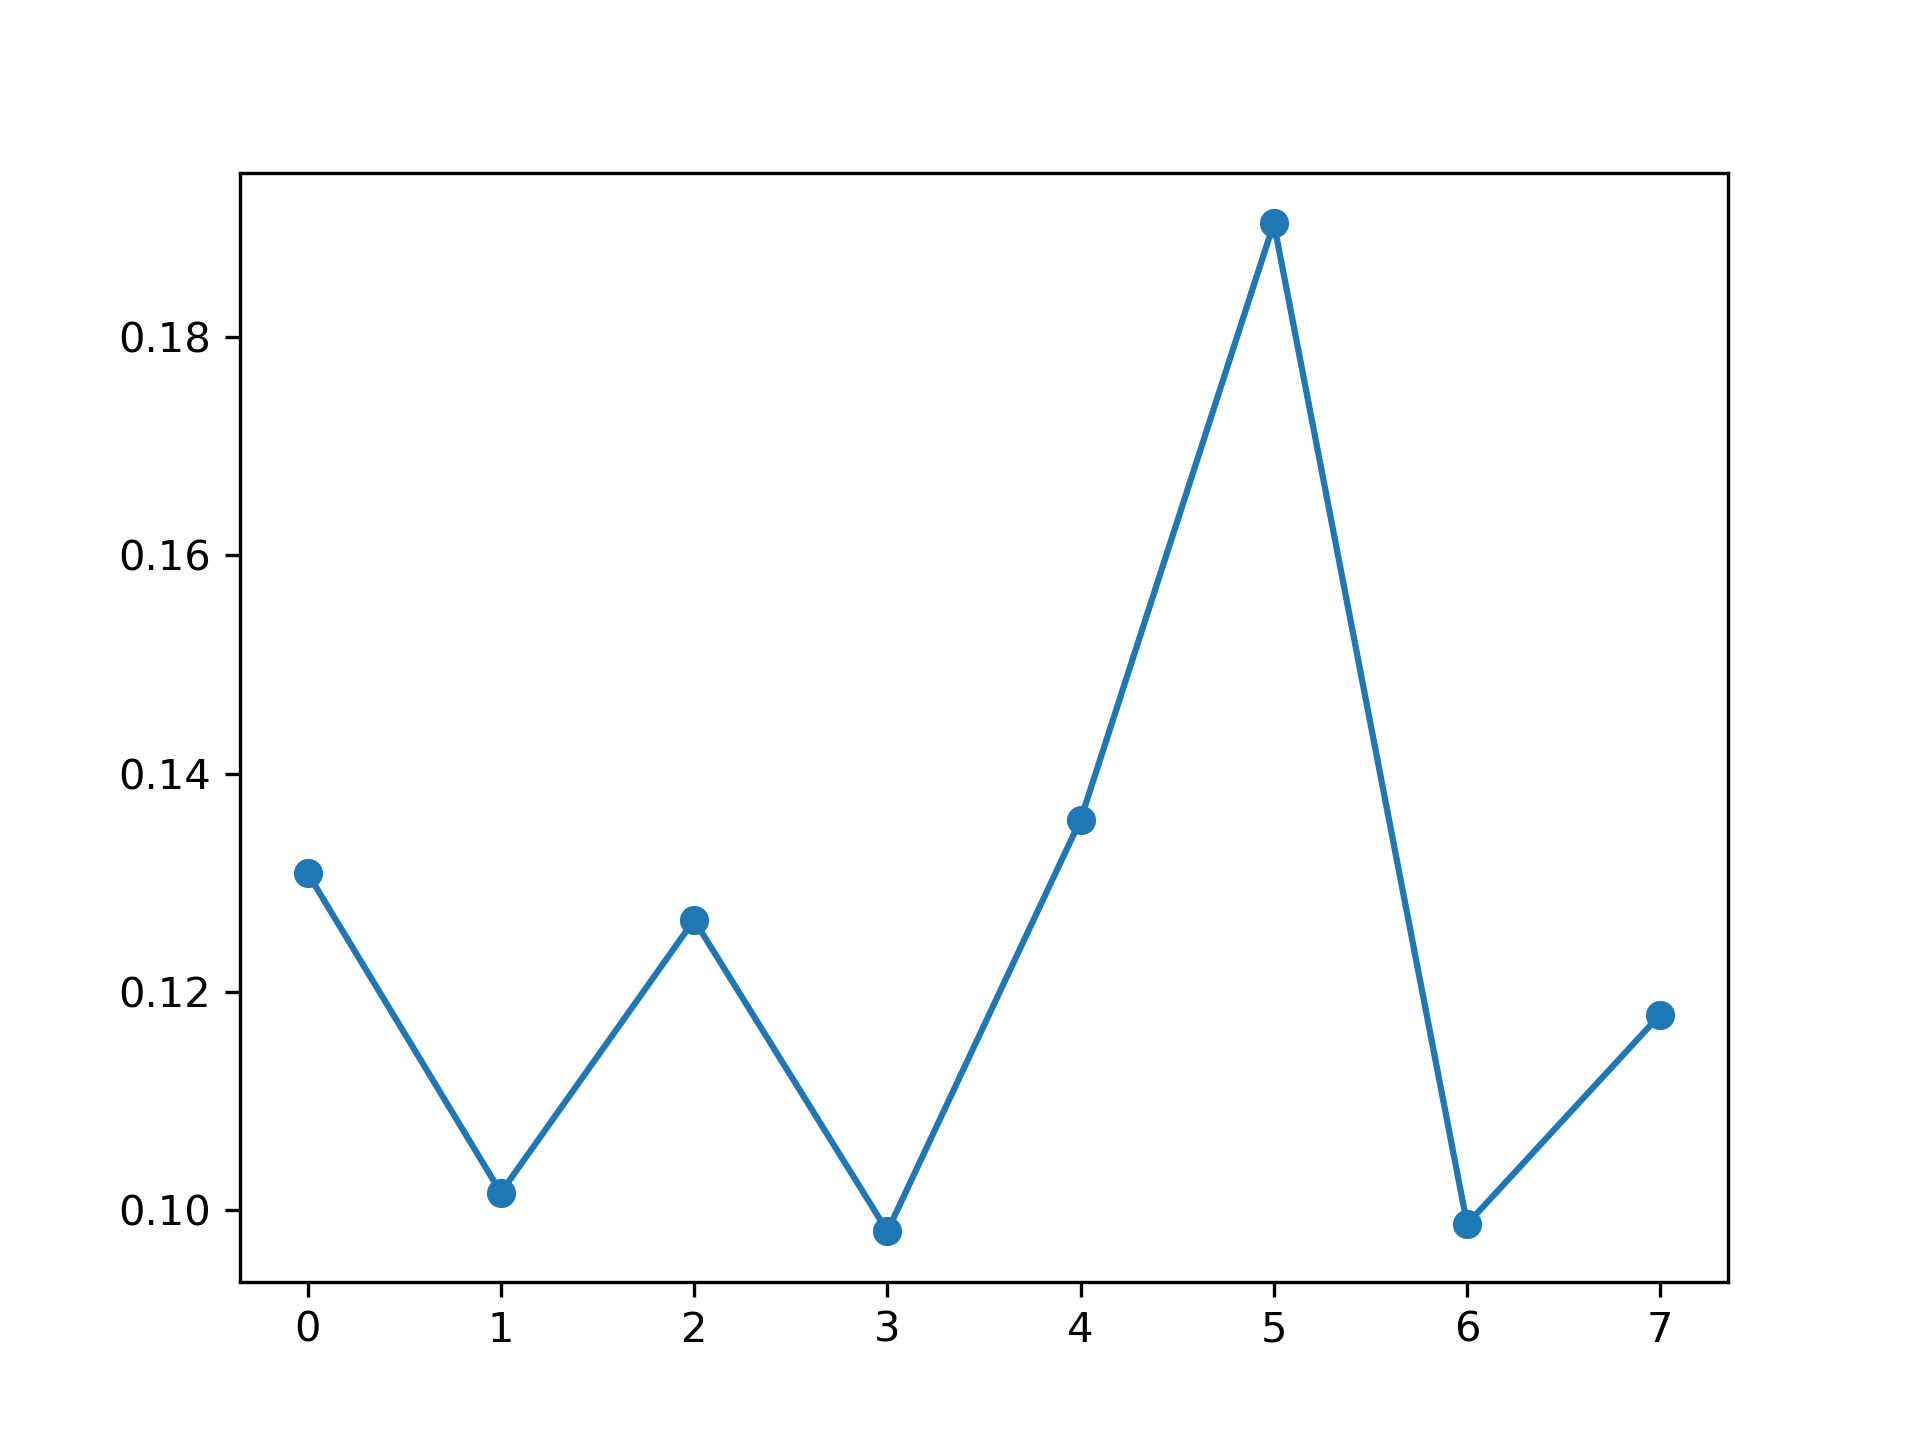

Data behind this chart, as committed beside it:
, feature_name, instance_level, global_attention
0, PM_US Post, 0.1309, 0.1234
1, DEWP, 0.1016, 0.1286
2, HUMI, 0.1266, 0.1267
3, PRES, 0.09807, 0.12
4, TEMP, 0.1358, 0.1253
5, Iws, 0.1904, 0.1259
6, precipitation, 0.09872, 0.125
7, Iprec, 0.1179, 0.1251
